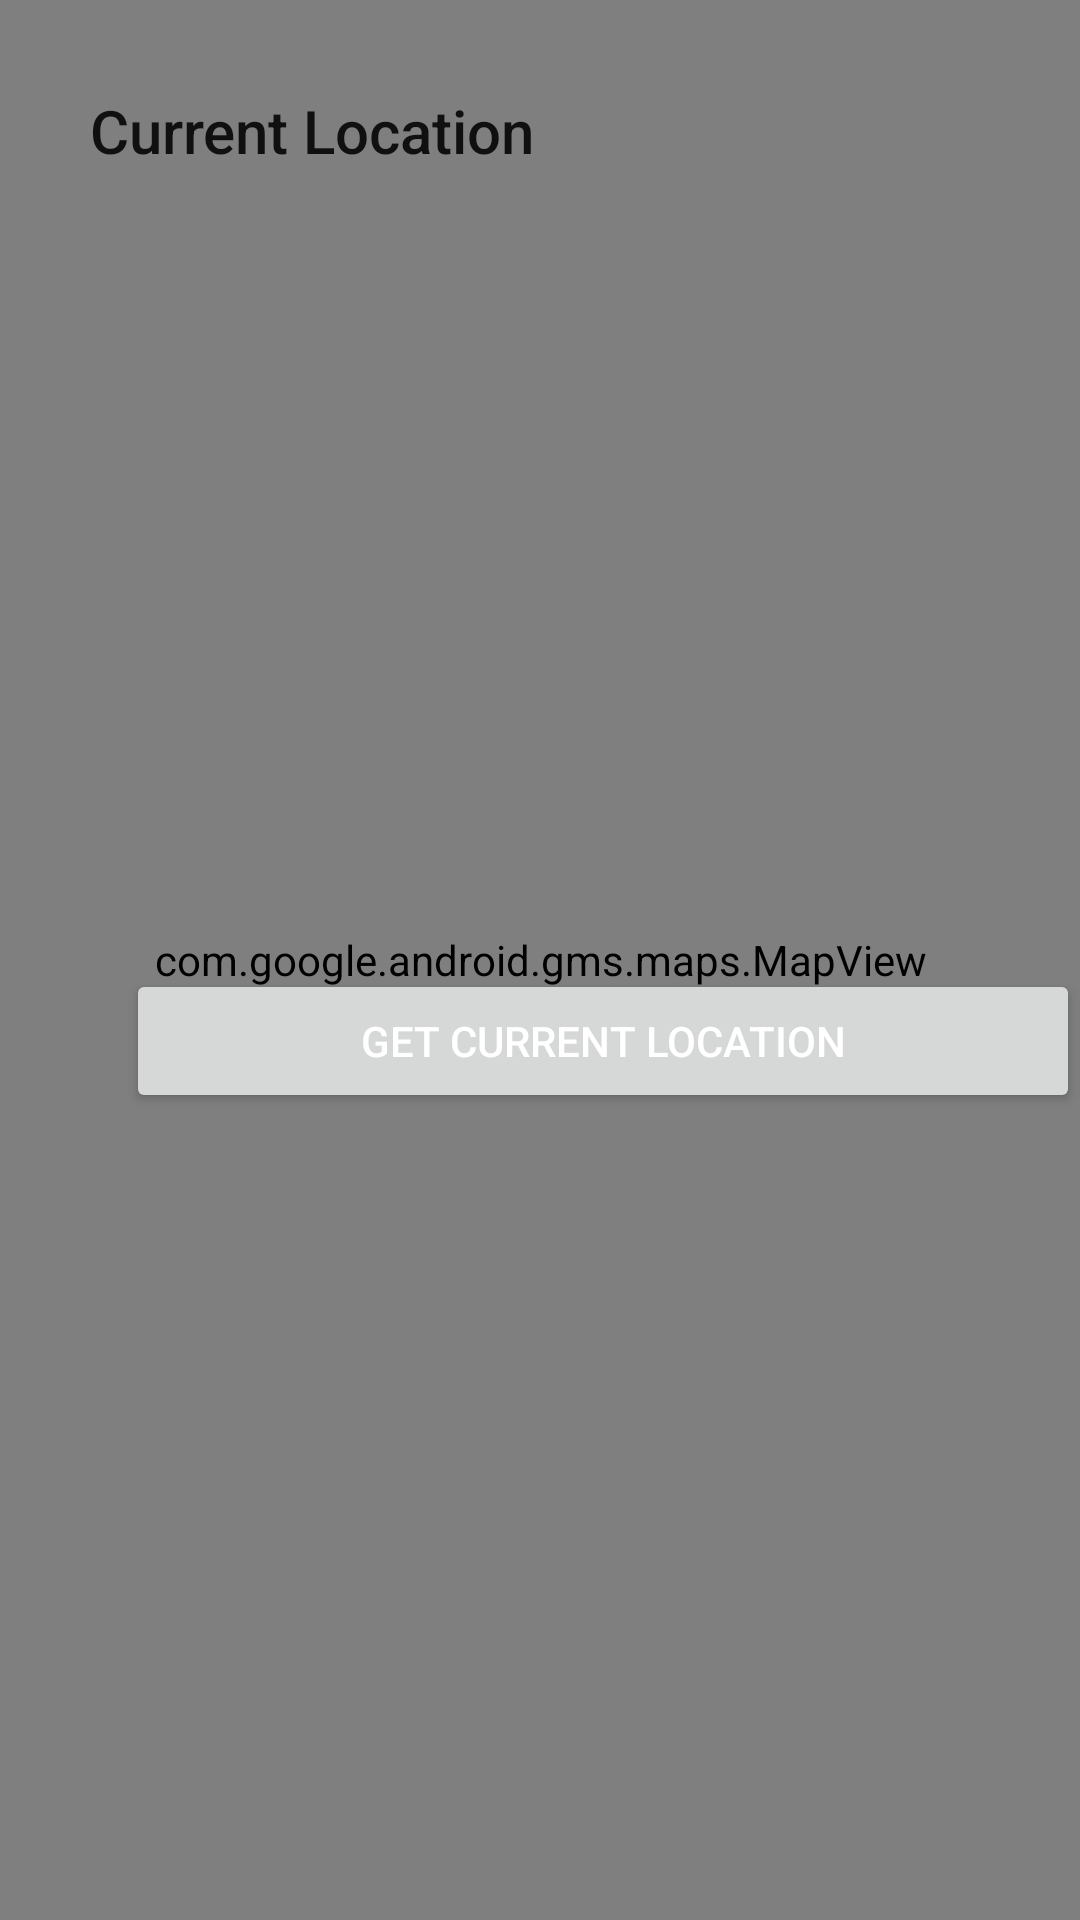

Here is an Android app screen rendered from its layout file. Give the layout XML and the strings, colors and styles it references.
<!-- AndroidManifest.xml: application theme Theme.MyApplication -->
<!-- res/layout/activity_maps.xml -->
<?xml version="1.0" encoding="utf-8"?>
<RelativeLayout xmlns:android="http://schemas.android.com/apk/res/android"
    android:layout_width="match_parent"
    android:layout_height="match_parent"
    android:background="@drawable/background_intro">

    <com.google.android.gms.maps.MapView
        android:id="@+id/map_view"
        android:layout_width="match_parent"
        android:layout_height="match_parent" />

    
    <View
        android:id="@+id/overlay_view"
        android:layout_width="match_parent"
        android:layout_height="match_parent"
        android:background="@android:color/transparent" />

    <LinearLayout
        android:layout_width="match_parent"
        android:layout_height="wrap_content"
        android:orientation="vertical"
        android:padding="30dp">

        <TextView
            android:id="@+id/name"
            android:layout_width="match_parent"
            android:layout_height="wrap_content"
            android:text="Current Location"
            android:textAppearance="@style/TextAppearance.AppCompat.Title" />

        <Button
            android:id="@+id/btOpenMap"
            android:layout_width="150dp"
            android:layout_height="wrap_content"

            android:layout_marginTop="30dp"
            android:text="Open Map"
            android:textColor="@android:color/white"
            android:visibility="gone" />

        <Button
            android:id="@+id/btOpenMap1"
            android:layout_width="150dp"
            android:layout_height="wrap_content"
            android:layout_marginTop="30dp"
            android:text="See near by hospitals"
            android:textColor="@android:color/white"
            android:visibility="gone" />

        <Button
            android:id="@+id/btEmergencyCall"
            android:layout_width="150dp"
            android:layout_height="wrap_content"
            android:layout_marginTop="30dp"
            android:text="Emergency Call"
            android:visibility="gone" />

    </LinearLayout>

    <Button
        android:id="@+id/btGetLocation"
        android:layout_width="341dp"
        android:layout_height="wrap_content"
        android:layout_alignParentStart="true"
        android:layout_alignParentBottom="true"
        android:layout_centerInParent="true"
        android:layout_marginStart="42dp"
        android:layout_marginTop="30dp"
        android:layout_marginBottom="269dp"
        android:text="Get Current Location"
        android:textColor="@android:color/white" />

</RelativeLayout>
<!-- resources referenced by this layout -->
<resources>
  <!-- drawable background_intro (drawable) -->
  <?xml version="1.0" encoding="utf-8"?>
  <selector xmlns:android="http://schemas.android.com/apk/res/android">
  <item>
      <shape android:shape="rectangle">
          <gradient android:startColor="#30176A" android:endColor="#4055C3" android:angle="90"/>
      </shape>
  </item>
  </selector>
  <style name="Theme.MyApplication" parent="Theme.MaterialComponents.DayNight.NoActionBar">
          
          <item name="colorPrimary">@color/purple_500</item>
          <item name="colorPrimaryVariant">@color/purple_700</item>
          <item name="colorOnPrimary">@color/white</item>
          
          <item name="colorSecondary">@color/teal_200</item>
          <item name="colorSecondaryVariant">@color/teal_700</item>
          <item name="colorOnSecondary">@color/black</item>
          
          <item name="android:statusBarColor">?attr/colorPrimaryVariant</item>
          
      </style>
  <color name="purple_500">#FF6200EE</color>
  <color name="purple_700">#FF3700B3</color>
  <color name="white">#FFFFFFFF</color>
  <color name="teal_200">#FF03DAC5</color>
  <color name="teal_700">#FF018786</color>
  <color name="black">#FF000000</color>
</resources>
